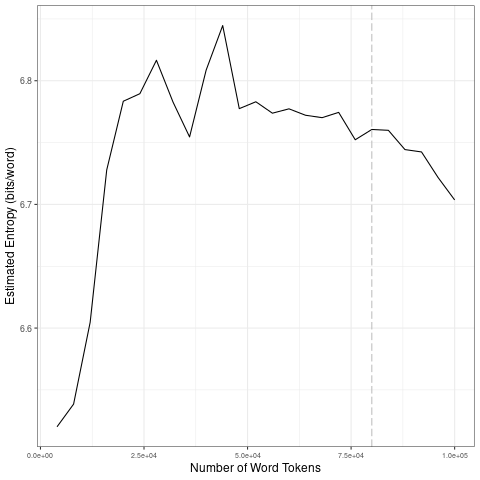

The data file committed next to this chart (first rows):
file, entropy.Corpus.Size, entropy.Entropy, sd.Corpus.Size, sd.SD
data/covid-clean/2020_by_es/2020-08-23_t…, 4000, 6.52, 20000, 0.1163
data/covid-clean/2020_by_es/2020-08-23_t…, 8000, 6.539, 40000, 0.02428
data/covid-clean/2020_by_es/2020-08-23_t…, 12000, 6.605, 60000, 0.03004
data/covid-clean/2020_by_es/2020-08-23_t…, 16000, 6.728, 80000, 0.009256
data/covid-clean/2020_by_es/2020-08-23_t…, 20000, 6.783, 1e+05, 0.02192
data/covid-clean/2020_by_es/2020-08-23_t…, 24000, 6.79, 20000, 0.1163
data/covid-clean/2020_by_es/2020-08-23_t…, 28000, 6.817, 40000, 0.02428
data/covid-clean/2020_by_es/2020-08-23_t…, 32000, 6.783, 60000, 0.03004
data/covid-clean/2020_by_es/2020-08-23_t…, 36000, 6.755, 80000, 0.009256
data/covid-clean/2020_by_es/2020-08-23_t…, 40000, 6.809, 1e+05, 0.02192
data/covid-clean/2020_by_es/2020-08-23_t…, 44000, 6.845, 20000, 0.1163
data/covid-clean/2020_by_es/2020-08-23_t…, 48000, 6.777, 40000, 0.02428
data/covid-clean/2020_by_es/2020-08-23_t…, 52000, 6.783, 60000, 0.03004
data/covid-clean/2020_by_es/2020-08-23_t…, 56000, 6.774, 80000, 0.009256
data/covid-clean/2020_by_es/2020-08-23_t…, 60000, 6.777, 1e+05, 0.02192
data/covid-clean/2020_by_es/2020-08-23_t…, 64000, 6.772, 20000, 0.1163
data/covid-clean/2020_by_es/2020-08-23_t…, 68000, 6.77, 40000, 0.02428
data/covid-clean/2020_by_es/2020-08-23_t…, 72000, 6.774, 60000, 0.03004
data/covid-clean/2020_by_es/2020-08-23_t…, 76000, 6.752, 80000, 0.009256
data/covid-clean/2020_by_es/2020-08-23_t…, 80000, 6.761, 1e+05, 0.02192
data/covid-clean/2020_by_es/2020-08-23_t…, 84000, 6.76, 20000, 0.1163
data/covid-clean/2020_by_es/2020-08-23_t…, 88000, 6.744, 40000, 0.02428
data/covid-clean/2020_by_es/2020-08-23_t…, 92000, 6.742, 60000, 0.03004
data/covid-clean/2020_by_es/2020-08-23_t…, 96000, 6.722, 80000, 0.009256
data/covid-clean/2020_by_es/2020-08-23_t…, 1e+05, 6.704, 1e+05, 0.02192
